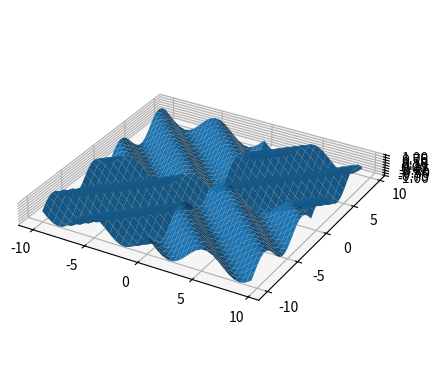

This figure's Python source:
import matplotlib.pyplot as plt 
import numpy as np 
from mpl_toolkits.mplot3d import axes3d 

fig = plt.figure()
ax = fig.add_subplot(projection='3d')
x = np.arange(-10,10,0.5)
y = np.arange(-10,10,0.5)
xmesh,ymesh = np.meshgrid(x,y)
zmesh = np.sin(np.absolute(xmesh) - np.absolute(ymesh))
ax.plot_surface(xmesh,ymesh, zmesh)

ax.set_aspect('equal')
plt.show()